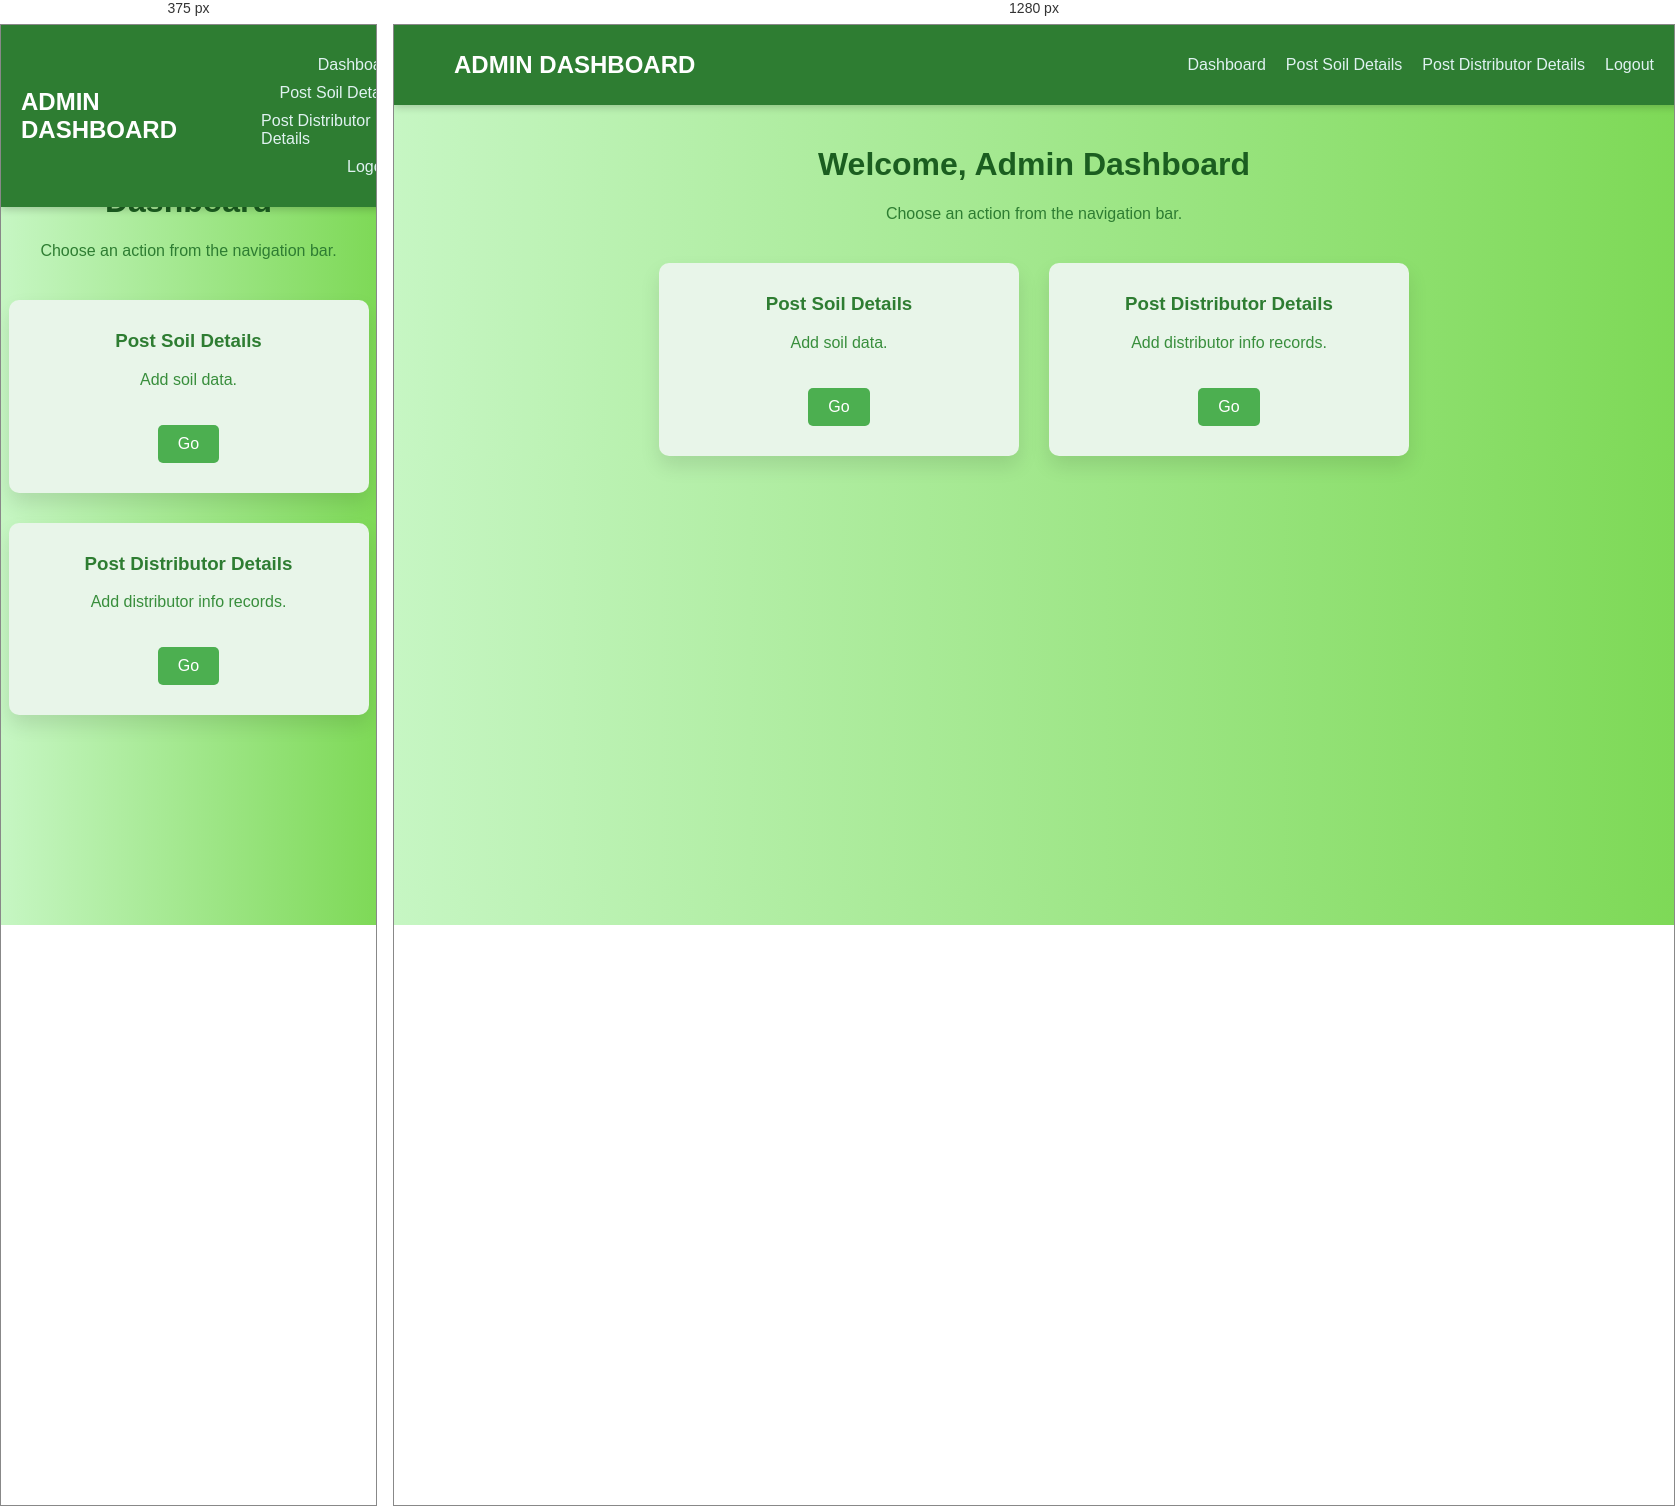
Rendered at 375 px and 1280 px, left to right.

<!-- file: admindashboard.html -->
<!DOCTYPE html>
<html lang="en">
<head>
  <meta charset="UTF-8" />
  <meta name="viewport" content="width=device-width, initial-scale=1.0" />
  <title>Admin Dashboard</title>
  <link rel="stylesheet" href="admin.css" />
</head>
<body>
  <!-- Navbar -->
  <nav class="navbar">
    <div class="nav-container">
      <a href="#" class="nav-logo">ADMIN DASHBOARD</a>
      <ul class="nav-links">
        <li><a href="#">Dashboard</a></li>
        <li><a href="post_soil.html">Post Soil Details</a></li>
        <li><a href="dis/post_dis.html" target="_blank">Post Distributor Details</a></li>
        <li><a href="Login.html" class="logout-btn">Logout</a></li>
      </ul>
    </div>
  </nav>

  <!-- Main Content -->
  <div class="dashboard">
    <h1>Welcome, Admin Dashboard</h1>
    <p>Choose an action from the navigation bar.</p>
    <div class="card-container">
      <div class="card">
        <h3>Post Soil Details</h3>
        <p>Add soil data.</p>
        <a href="post_soil.html"  class="btn">Go</a>
      </div>
      <div class="card">
        <h3>Post Distributor Details</h3>
        <p>Add distributor info records.</p>
        <a href="dis/post_dis.html" target="_blank" class="btn">Go</a>
      </div>
    </div>
  </div>
</body>
</html>


/* @media block from admin.css */
@media (max-width: 600px) {
  .card-container {
    flex-direction: column;
    align-items: center;
  }

  .nav-links {
    flex-direction: column;
    gap: 10px;
    align-items: flex-end;
  }
}